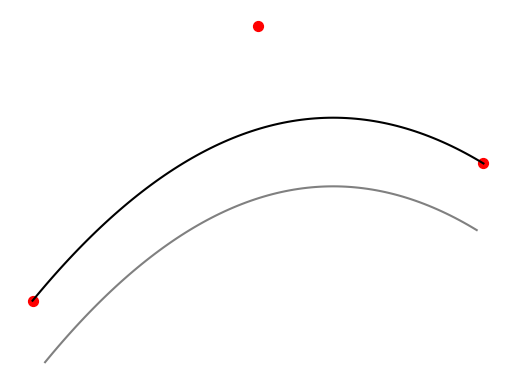

Generate this figure with matplotlib:
# id_util_kspline.py
# Copyright 2025 Beau Ayres
# Licensed under the Apache License, Version 2.0 (the "License");
# you may not use this file except in compliance with the License.
# You may obtain a copy of the License at
# http://www.apache.org/licenses/LICENSE-2.0
# Unless required by applicable law or agreed to in writing, software
# distributed under the License is distributed on an "AS IS" BASIS,
# WITHOUT WARRANTIES OR CONDITIONS OF ANY KIND, either express or implied.
# See the License for the specific language governing permissions and
# limitations under the License.
# Proprietary Software - All Rights Reserved
#
# This software is proprietary and confidential. Unauthorized copying,
# distribution, modification, or use is strictly prohibited without
# [redacted]
#
# AGPL-3.0-or-later licensed
#
# This program is free software: you can redistribute it and/or modify
# it under the terms of the GNU Affero General Public License as published by
# the Free Software Foundation, either version 3 of the License, or
# (at your option) any later version.
#
# This program is distributed in the hope that it will be useful,
# but WITHOUT ANY WARRANTY; without even the implied warranty of
# MERCHANTABILITY or FITNESS FOR A PARTICULAR PURPOSE. See the
# GNU Affero General Public License for more details.
#
# You should have received a copy of the GNU Affero General Public License
# along with this program. If not, see <https://www.gnu.org/licenses/>.

import numpy as np
import matplotlib.pyplot as plt

# Points from the image approximation
points = np.array([[0.1, 0.1], [0.5, 0.3], [0.9, 0.2]])

# Simple curve (black)
t = np.linspace(0, 1, 100)
x_curve = (1 - t)**2 * points[0, 0] + 2*(1 - t)*t * points[1, 0] + t**2 * points[2, 0]
y_curve = (1 - t)**2 * points[0, 1] + 2*(1 - t)*t * points[1, 1] + t**2 * points[2, 1]

# Gray offset curve (parallel above)
offset = 0.05  # approximate offset
normals_x = np.gradient(y_curve)  # perpendicular is gradient of y for x, but approximate
normals_y = -np.gradient(x_curve)
norm = np.sqrt(normals_x**2 + normals_y**2)
normals_x /= norm
normals_y /= norm
x_offset = x_curve + offset * normals_x
y_offset = y_curve + offset * normals_y

# Plot
fig, ax = plt.subplots()
ax.plot(x_curve, y_curve, 'k-')
ax.plot(x_offset, y_offset, 'gray')
ax.scatter(points[:,0], points[:,1], c='red', s=50)
ax.set_axis_off()
plt.show()

print("The plot shows a black curve connecting three red points, with a gray parallel curve above it.")
